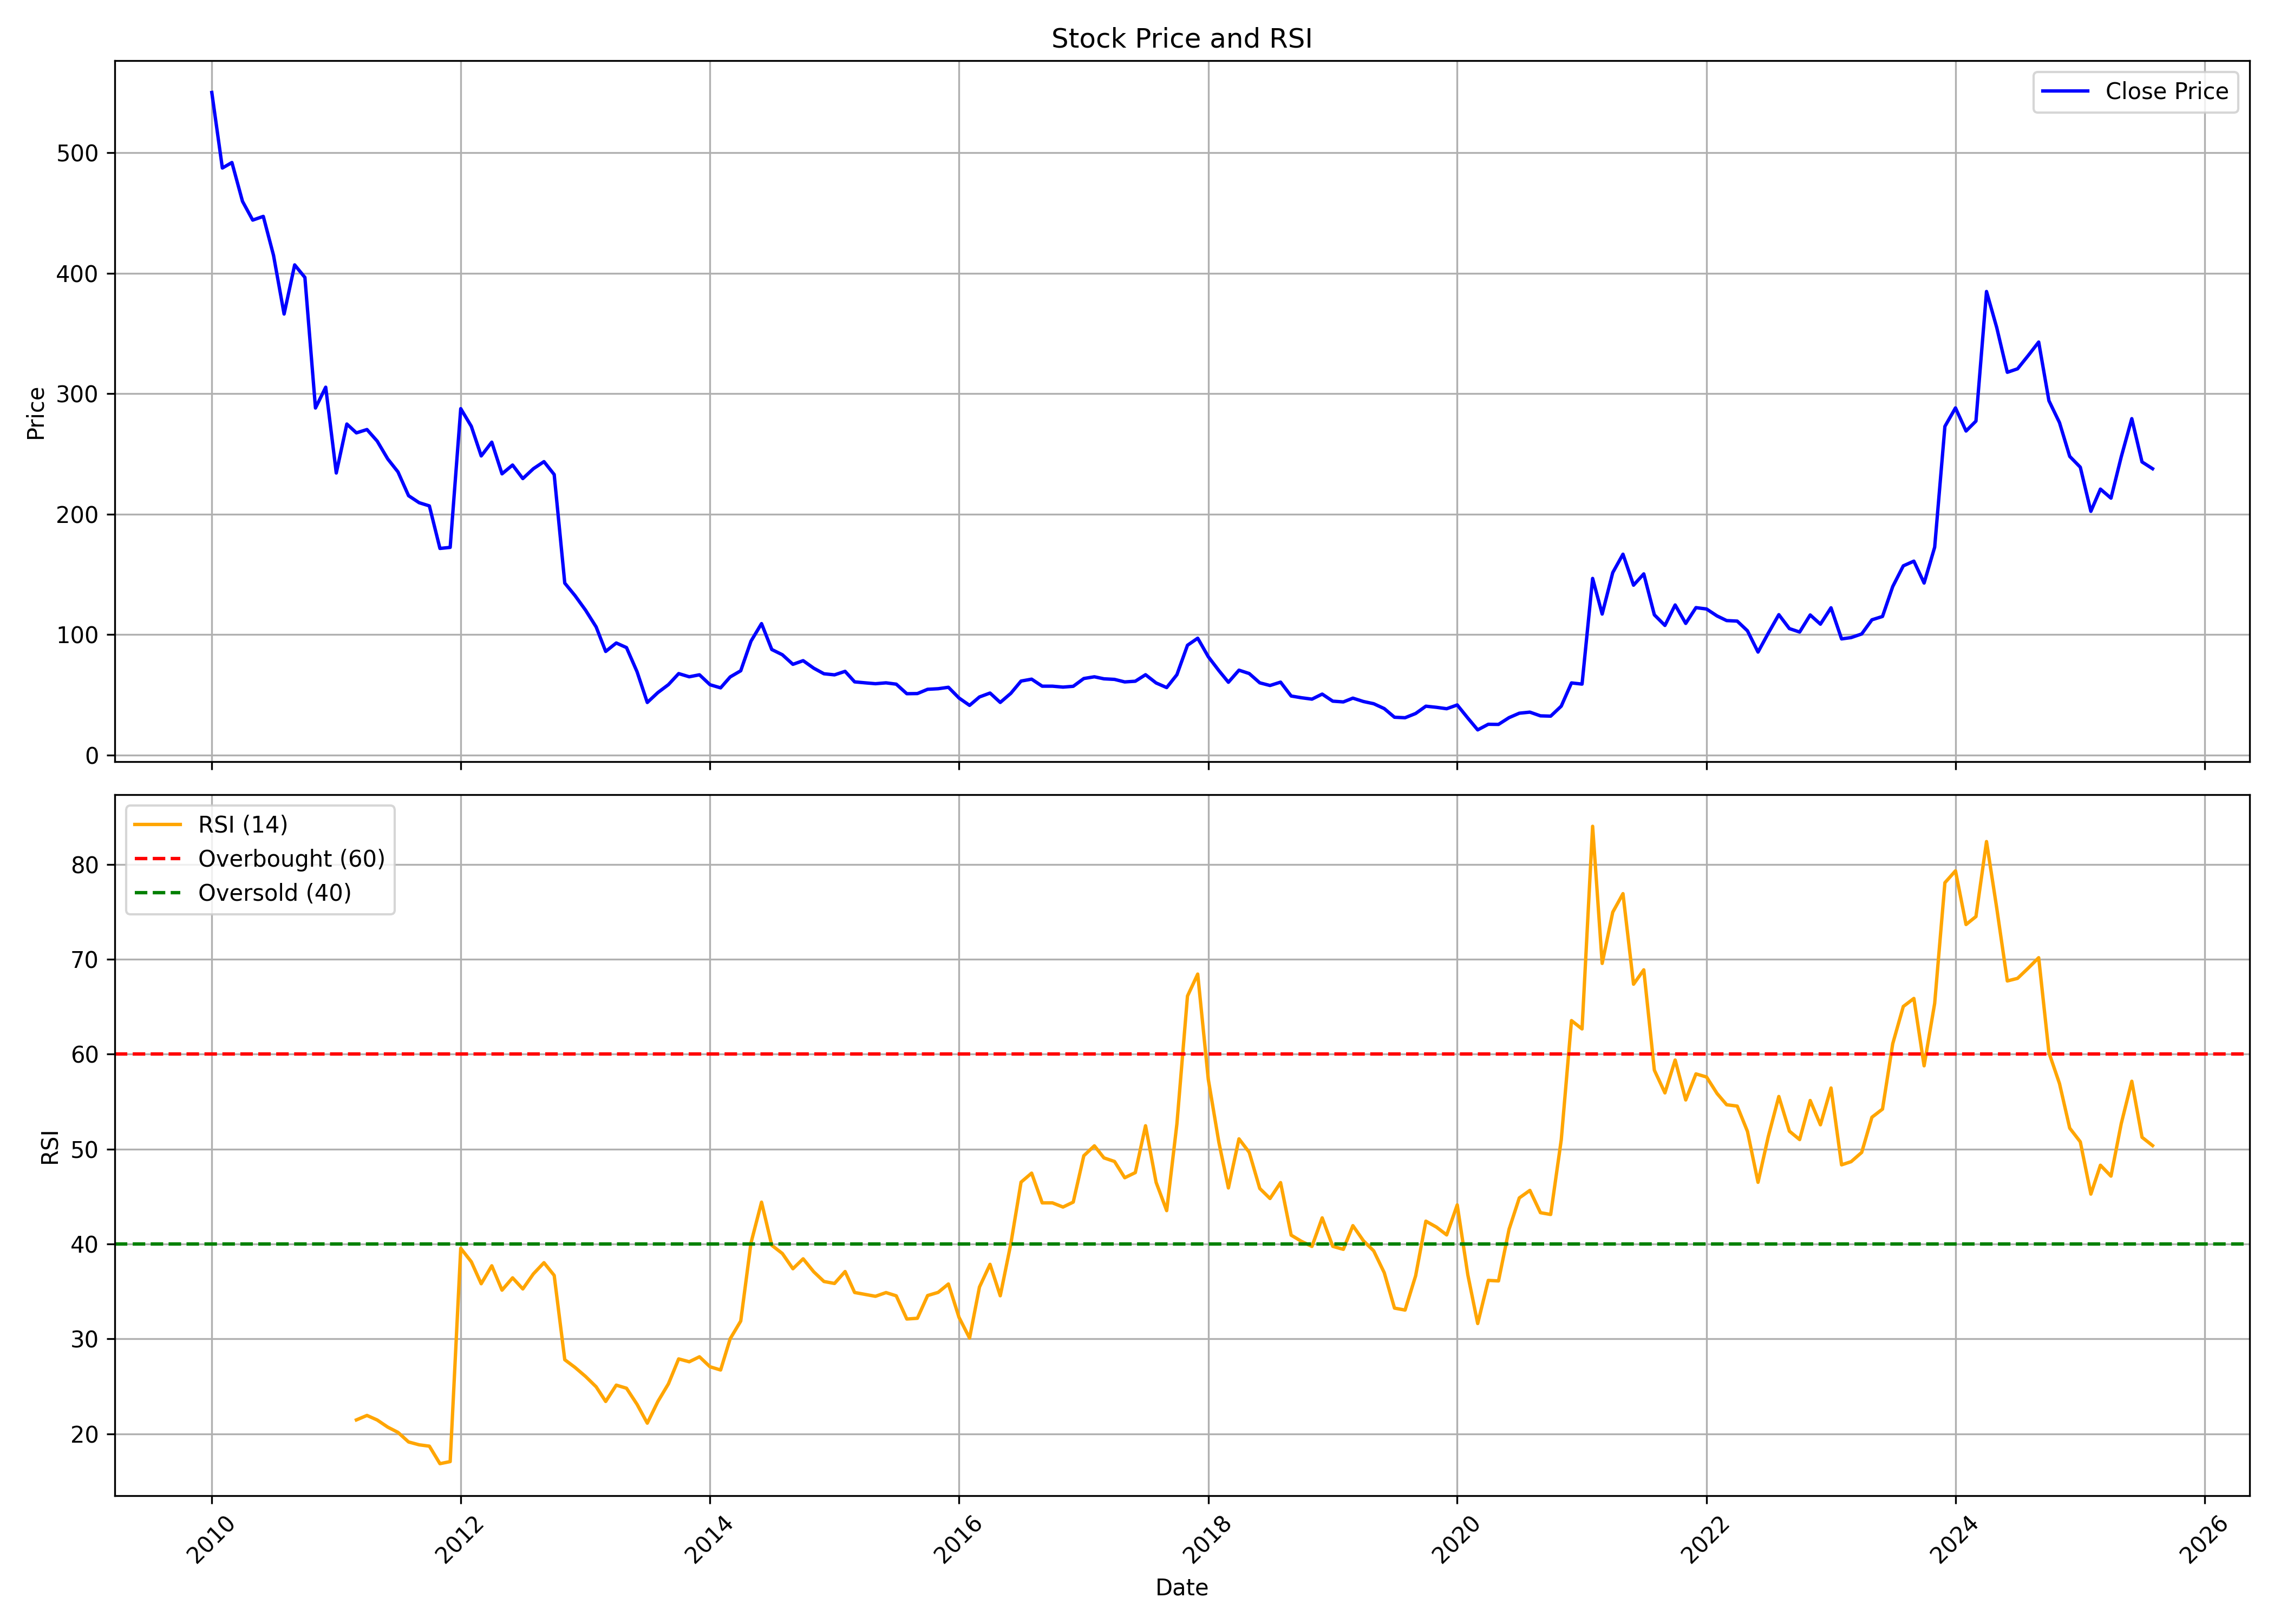

Source data for this figure (header and first rows):
, date, symbol, open, high, low, close, volume, rsi
0, 2010-01-01, HINDCOPPER, 304.1, 607.4, 295.4, 550.1, 29974913, 
1, 2010-02-01, HINDCOPPER, 544.4, 567.7, 467.2, 487.4, 16909457, 
2, 2010-03-01, HINDCOPPER, 487.4, 527.1, 408, 492, 22493535, 
3, 2010-04-01, HINDCOPPER, 497.5, 512.3, 450.5, 459.8, 8843532, 
4, 2010-05-01, HINDCOPPER, 457.1, 474.4, 299.1, 444.2, 7399943, 
5, 2010-06-01, HINDCOPPER, 447.7, 495.7, 388.7, 447.3, 26709451, 
6, 2010-07-01, HINDCOPPER, 444, 459.7, 413.6, 414.9, 6173453, 
7, 2010-08-01, HINDCOPPER, 414.5, 437.3, 360.5, 366.2, 3556311, 
8, 2010-09-01, HINDCOPPER, 369.2, 443.7, 362.8, 407, 12254311, 
9, 2010-10-01, HINDCOPPER, 411.4, 448.6, 394.5, 396.5, 3569331, 
10, 2010-11-01, HINDCOPPER, 402, 433.8, 278.1, 288.1, 6213461, 
11, 2010-12-01, HINDCOPPER, 293.8, 337, 263.4, 305.4, 5852837, 
12, 2011-01-01, HINDCOPPER, 306.8, 323.2, 223.2, 234.2, 6667030, 
13, 2011-02-01, HINDCOPPER, 234.7, 316.9, 212.9, 274.8, 14460103, 
14, 2011-03-01, HINDCOPPER, 280.6, 294.2, 251.4, 267.5, 4124173, 21.47
15, 2011-04-01, HINDCOPPER, 270.6, 300.1, 269, 270.3, 3568256, 21.95
16, 2011-05-01, HINDCOPPER, 271.7, 275.3, 231.9, 260.6, 5884015, 21.47
17, 2011-06-01, HINDCOPPER, 261.5, 272.5, 231.1, 245.8, 2037902, 20.71
18, 2011-07-01, HINDCOPPER, 244.9, 266.1, 232.9, 235, 1089989, 20.16
19, 2011-08-01, HINDCOPPER, 238.4, 252.7, 190.3, 215.3, 2559917, 19.15
20, 2011-09-01, HINDCOPPER, 215.3, 233, 194.1, 209.5, 1732980, 18.85
21, 2011-10-01, HINDCOPPER, 206.5, 214.8, 188.9, 206.8, 1249603, 18.71
22, 2011-11-01, HINDCOPPER, 203.8, 212.9, 167.8, 171.5, 908331, 16.86
23, 2011-12-01, HINDCOPPER, 174.9, 183.4, 135.2, 172.4, 3822308, 17.08
24, 2012-01-01, HINDCOPPER, 174.1, 298.2, 169.1, 287.6, 43113089, 39.55
25, 2012-02-01, HINDCOPPER, 285.2, 296.4, 227.8, 272.9, 8113008, 38.13
26, 2012-03-01, HINDCOPPER, 275.6, 286.6, 238.8, 248.3, 7223395, 35.82
27, 2012-04-01, HINDCOPPER, 249.7, 273.7, 232, 259.8, 4057831, 37.71
28, 2012-05-01, HINDCOPPER, 256.8, 269.1, 212.8, 233.5, 7824076, 35.14
29, 2012-06-01, HINDCOPPER, 231.5, 248.9, 224.4, 240.8, 5351596, 36.44
30, 2012-07-01, HINDCOPPER, 243.3, 251.4, 220.5, 229.5, 3114507, 35.27
31, 2012-08-01, HINDCOPPER, 226.1, 270.8, 226.1, 237.7, 11418929, 36.86
32, 2012-09-01, HINDCOPPER, 239.9, 261.8, 233.4, 243.6, 5316118, 38.03
33, 2012-10-01, HINDCOPPER, 245.9, 251, 230.1, 232.9, 2263237, 36.69
34, 2012-11-01, HINDCOPPER, 231.7, 257.1, 137.6, 142.7, 32736341, 27.81
35, 2012-12-01, HINDCOPPER, 144.1, 144.1, 120.9, 132.4, 15604320, 27.01
36, 2013-01-01, HINDCOPPER, 132.9, 136.5, 119.5, 120.2, 7035797, 26.05
37, 2013-02-01, HINDCOPPER, 120.7, 129.9, 104.7, 106.3, 12126138, 24.96
38, 2013-03-01, HINDCOPPER, 106.9, 113.9, 78.5, 85.98, 7204508, 23.42
39, 2013-04-01, HINDCOPPER, 86.4, 100.8, 86.4, 93, 10925573, 25.14
40, 2013-05-01, HINDCOPPER, 93, 105, 88.77, 89.19, 8522271, 24.81
41, 2013-06-01, HINDCOPPER, 88.63, 89.37, 59.4, 69.11, 5260037, 23.11
42, 2013-07-01, HINDCOPPER, 68.88, 73.06, 43.08, 43.59, 14519887, 21.13
43, 2013-08-01, HINDCOPPER, 44.1, 61.63, 39.32, 51.82, 26655700, 23.41
44, 2013-09-01, HINDCOPPER, 51.77, 66.18, 51.49, 58.42, 16862215, 25.28
45, 2013-10-01, HINDCOPPER, 59.46, 70.55, 59.46, 67.58, 16149945, 27.9
46, 2013-11-01, HINDCOPPER, 67.01, 73.9, 62.91, 64.93, 11223298, 27.6
47, 2013-12-01, HINDCOPPER, 65.12, 69.28, 63.05, 66.59, 8012414, 28.12
48, 2014-01-01, HINDCOPPER, 66.92, 69.13, 58.09, 58.33, 6587981, 27.07
49, 2014-02-01, HINDCOPPER, 57.86, 59.46, 54.79, 55.73, 2982657, 26.73
50, 2014-03-01, HINDCOPPER, 55.31, 66.54, 54.74, 64.79, 14654151, 30.02
51, 2014-04-01, HINDCOPPER, 65.12, 79.23, 64.56, 69.94, 22762142, 31.89
52, 2014-05-01, HINDCOPPER, 69.94, 103.3, 66.73, 94.48, 35464381, 40.11
53, 2014-06-01, HINDCOPPER, 94.19, 118, 94.19, 109.1, 31035071, 44.41
54, 2014-07-01, HINDCOPPER, 109.9, 111.1, 87.16, 87.59, 12840486, 39.87
55, 2014-08-01, HINDCOPPER, 86.74, 88.67, 79.61, 83.24, 9568963, 39.01
56, 2014-09-01, HINDCOPPER, 82.87, 89.47, 71.21, 75.27, 7715301, 37.4
57, 2014-10-01, HINDCOPPER, 75.65, 79.66, 71.21, 78.33, 4018936, 38.45
58, 2014-11-01, HINDCOPPER, 78.99, 83.91, 71.79, 72.07, 5339804, 37.08
59, 2014-12-01, HINDCOPPER, 72.12, 76.08, 63.96, 67.44, 4709468, 36.06
... 128 more rows
